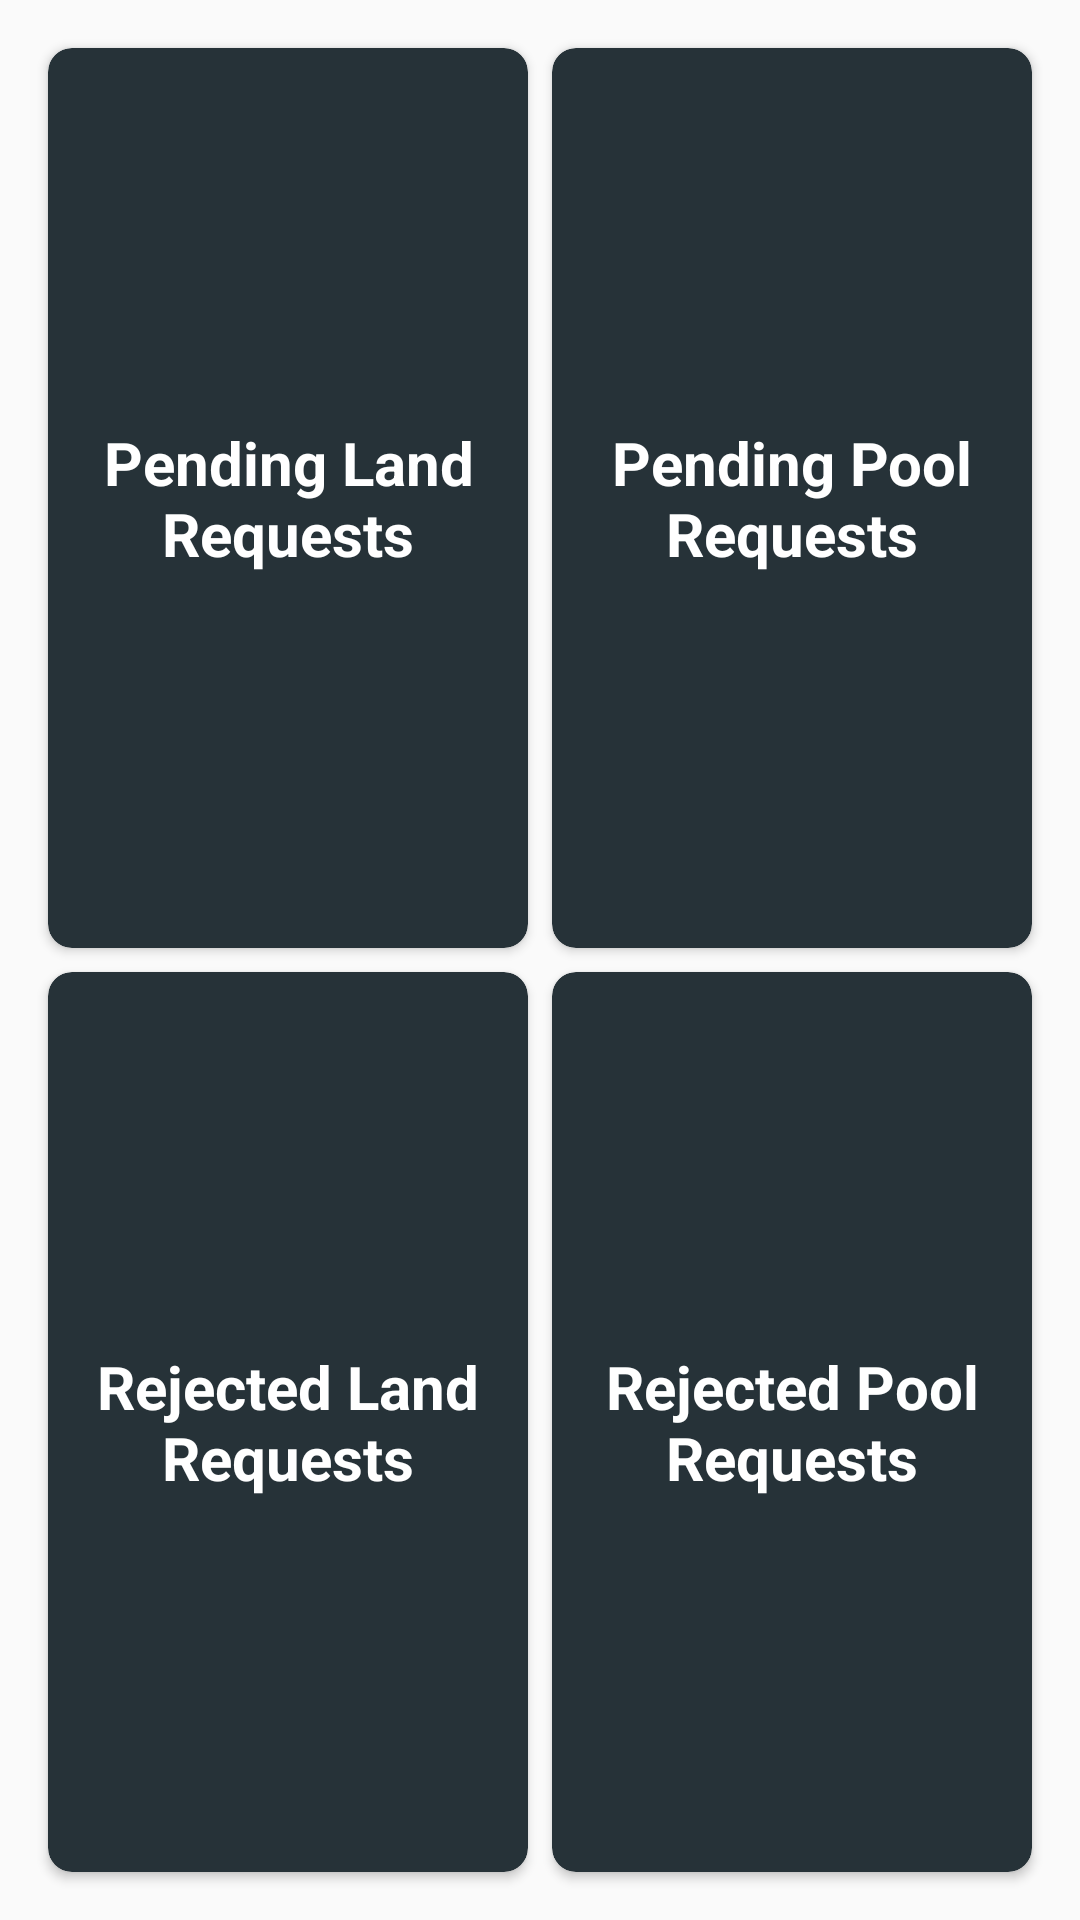

Android layout source for this screen:
<!-- AndroidManifest.xml: application theme AppTheme -->
<!-- res/layout/fragment_open_page.xml -->
<?xml version="1.0" encoding="utf-8"?>
<GridLayout xmlns:android="http://schemas.android.com/apk/res/android"
    xmlns:app="http://schemas.android.com/apk/res-auto"
    android:layout_width="match_parent"
    android:layout_height="match_parent"
    android:columnCount="2"
    android:columnOrderPreserved="true"
    android:padding="@dimen/margins"
    android:rowCount="2">


    <androidx.cardview.widget.CardView

        android:id="@+id/cv_plr"
        android:layout_width="0dp"
        android:layout_height="0dp"
        android:layout_rowWeight="1"
        android:layout_columnWeight="1"
        android:layout_marginStart="@dimen/margins"
        android:layout_marginTop="@dimen/margins"
        android:layout_marginEnd="4dp"
        android:layout_marginBottom="4dp"
        app:cardBackgroundColor="@color/colorPrimary"
        app:cardCornerRadius="@dimen/margins">

        <TextView
            android:layout_width="match_parent"
            android:layout_height="match_parent"
            android:layout_gravity="center_vertical"
            android:foregroundGravity="center_vertical"
            android:gravity="center"
            android:text="@string/pending_land_requests"
            android:textColor="@color/white"
            android:textSize="@dimen/heading_size"
            android:textStyle="bold" />


    </androidx.cardview.widget.CardView>

    <androidx.cardview.widget.CardView

        android:id="@+id/cv_ppr"
        android:layout_width="0dp"
        android:layout_height="0dp"
        android:layout_rowWeight="1"
        android:layout_columnWeight="1"
        android:layout_marginStart="4dp"
        android:layout_marginTop="@dimen/margins"
        android:layout_marginEnd="@dimen/margins"
        android:layout_marginBottom="4dp"
        app:cardBackgroundColor="@color/colorPrimary"
        app:cardCornerRadius="@dimen/margins">

        <TextView
            android:layout_width="match_parent"
            android:layout_height="match_parent"
            android:layout_gravity="center_vertical"
            android:foregroundGravity="center_vertical"
            android:gravity="center"
            android:text="@string/pending_pool_requests"
            android:textColor="@color/white"
            android:textSize="@dimen/heading_size"
            android:textStyle="bold" />


    </androidx.cardview.widget.CardView>

    <androidx.cardview.widget.CardView

        android:id="@+id/cv_rlr"
        android:layout_width="0dp"
        android:layout_height="0dp"
        android:layout_rowWeight="1"
        android:layout_columnWeight="1"
        android:layout_marginStart="@dimen/margins"
        android:layout_marginTop="4dp"
        android:layout_marginEnd="4dp"
        android:layout_marginBottom="@dimen/margins"
        app:cardBackgroundColor="@color/colorPrimary"
        app:cardCornerRadius="@dimen/margins">

        <TextView
            android:layout_width="match_parent"
            android:layout_height="match_parent"
            android:layout_gravity="center_vertical"
            android:foregroundGravity="center_vertical"
            android:gravity="center"
            android:text="@string/rejected_land_requests"
            android:textColor="@color/white"
            android:textSize="@dimen/heading_size"
            android:textStyle="bold" />


    </androidx.cardview.widget.CardView>

    <androidx.cardview.widget.CardView

        android:id="@+id/cv_rpr"
        android:layout_width="0dp"
        android:layout_height="0dp"
        android:layout_rowWeight="1"
        android:layout_columnWeight="1"
        android:layout_marginStart="4dp"
        android:layout_marginTop="4dp"
        android:layout_marginEnd="@dimen/margins"
        android:layout_marginBottom="8dp"
        app:cardBackgroundColor="@color/colorPrimary"
        app:cardCornerRadius="@dimen/margins">

        <TextView
            android:layout_width="match_parent"
            android:layout_height="match_parent"
            android:layout_gravity="center_vertical"
            android:foregroundGravity="center_vertical"
            android:gravity="center"
            android:text="@string/rejected_pool_requests"
            android:textColor="@color/white"
            android:textSize="@dimen/heading_size"
            android:textStyle="bold" />


    </androidx.cardview.widget.CardView>


</GridLayout>
<!-- resources referenced by this layout -->
<resources>
  <color name="colorPrimary">#263238</color>
  <color name="white">#ffffff</color>
  <dimen name="heading_size">20sp</dimen>
  <dimen name="margins">8dp</dimen>
  <string name="pending_land_requests">Pending Land Requests</string>
  <string name="pending_pool_requests">Pending Pool Requests</string>
  <string name="rejected_land_requests">Rejected Land Requests</string>
  <string name="rejected_pool_requests">Rejected Pool Requests</string>
  <style name="AppTheme" parent="Theme.AppCompat.Light.DarkActionBar">
          
          <item name="colorPrimary">@color/colorPrimary</item>
          <item name="colorPrimaryDark">@color/colorPrimaryDark</item>
          <item name="colorAccent">@color/colorAccent</item>
      </style>
  <color name="colorPrimaryDark">#263238</color>
  <color name="colorAccent">#33b5e5</color>
</resources>
